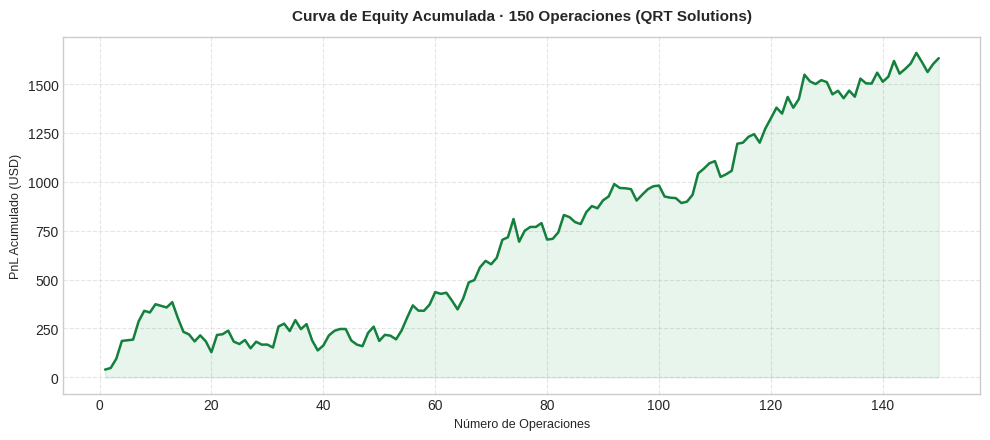
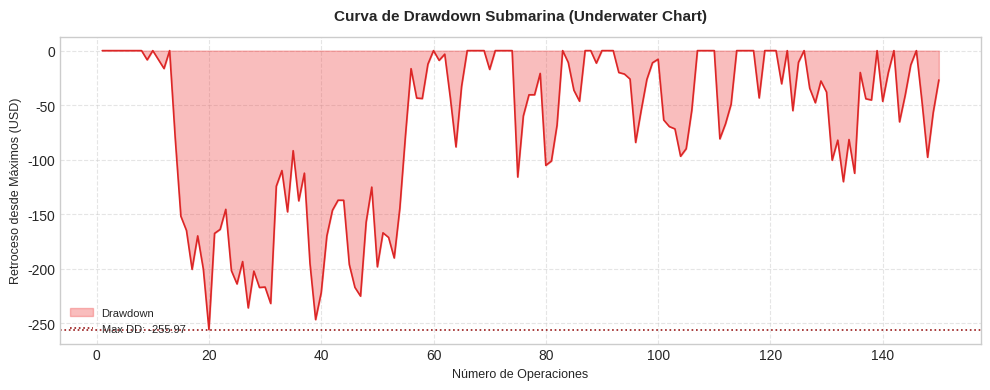
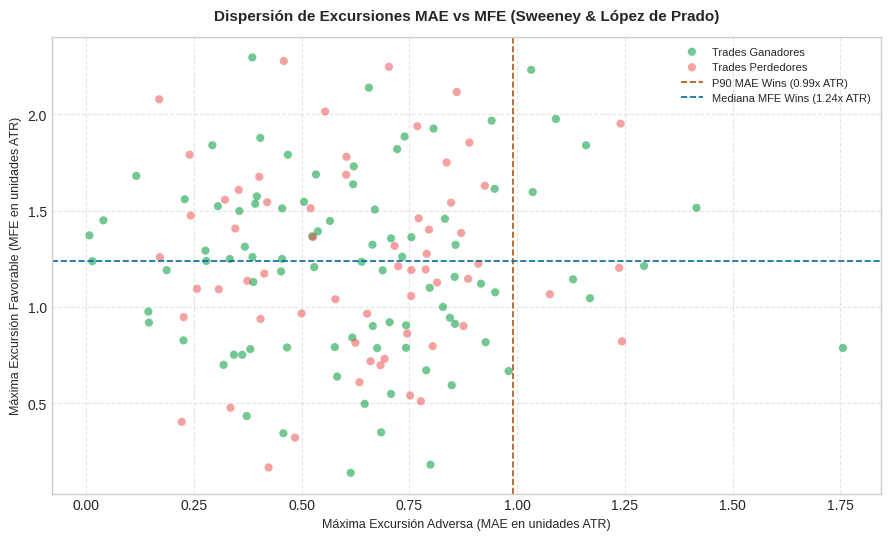

Generate these figures, in order, with matplotlib:
"""
Generador Institucional de la Triada Gráfica de Backtesting (QRT Solutions)
1. Curva de Equity (Capital Growth Curve)
2. Gráfico de Drawdown Underwater (Depth & Duration)
3. Gráfico de Excursiones MAE vs MFE (Trade Excursions Scatter Plot)
"""

import os
import sys
import logging
import numpy as np
import matplotlib.pyplot as plt

logging.basicConfig(level=logging.INFO, format="%(asctime)s [%(levelname)s] %(message)s")
logger = logging.getLogger("BacktestCharts")

plt.style.use('seaborn-v0_8-whitegrid' if 'seaborn-v0_8-whitegrid' in plt.style.available else 'default')

def generate_backtest_charts(profits, maes=None, mfes=None, output_dir="MT5/backtests/charts", prefix="backtest"):
    """
    Genera los 3 gráficos obligatorios de auditoría cuantitativa:
    - {prefix}_equity_curve.png
    - {prefix}_drawdown_curve.png
    - {prefix}_excursions_mae_mfe.png
    """
    try:
        os.makedirs(output_dir, exist_ok=True)
        profits = np.array(profits, dtype=float)
        n_trades = len(profits)

        if n_trades == 0:
            logger.warning("No hay operaciones para graficar.")
            return {}

        # 1. Curva de Equity
        cum_equity = np.cumsum(profits)
        fig, ax = plt.subplots(figsize=(10, 4.5), dpi=150)
        ax.plot(range(1, n_trades + 1), cum_equity, color='#15803d', linewidth=1.8, label='Curva de Equity')
        ax.fill_between(range(1, n_trades + 1), cum_equity, 0, color='#16a34a', alpha=0.1)
        ax.set_title(f"Curva de Equity Acumulada · {n_trades} Operaciones (QRT Solutions)", fontsize=11, fontweight='bold', pad=12)
        ax.set_xlabel("Número de Operaciones", fontsize=9)
        ax.set_ylabel("PnL Acumulado (USD)", fontsize=9)
        ax.grid(True, linestyle='--', alpha=0.5)
        equity_path = os.path.join(output_dir, f"{prefix}_equity_curve.png")
        plt.tight_layout()
        plt.savefig(equity_path)
        plt.close()

        # 2. Gráfico de Drawdown Underwater
        peak = np.maximum.accumulate(cum_equity)
        drawdown = cum_equity - peak
        fig, ax = plt.subplots(figsize=(10, 4.0), dpi=150)
        ax.fill_between(range(1, n_trades + 1), drawdown, 0, color='#ef4444', alpha=0.35, label='Drawdown')
        ax.plot(range(1, n_trades + 1), drawdown, color='#dc2626', linewidth=1.2)
        max_dd = np.min(drawdown)
        ax.axhline(max_dd, color='#991b1b', linestyle=':', linewidth=1.2, label=f'Max DD: {max_dd:,.2f}')
        ax.set_title(f"Curva de Drawdown Submarina (Underwater Chart)", fontsize=11, fontweight='bold', pad=12)
        ax.set_xlabel("Número de Operaciones", fontsize=9)
        ax.set_ylabel("Retroceso desde Máximos (USD)", fontsize=9)
        ax.legend(loc='lower left', fontsize=8)
        ax.grid(True, linestyle='--', alpha=0.5)
        dd_path = os.path.join(output_dir, f"{prefix}_drawdown_curve.png")
        plt.tight_layout()
        plt.savefig(dd_path)
        plt.close()

        # 3. Gráfico de Excursiones (MAE vs MFE)
        excursion_path = None
        if maes is not None and mfes is not None and len(maes) == n_trades:
            maes = np.array(maes, dtype=float)
            mfes = np.array(mfes, dtype=float)
            wins = profits > 0

            fig, ax = plt.subplots(figsize=(9, 5.5), dpi=150)
            if np.any(wins):
                ax.scatter(maes[wins], mfes[wins], color='#16a34a', alpha=0.6, s=35, label='Trades Ganadores', edgecolors='none')
            if np.any(~wins):
                ax.scatter(maes[~wins], mfes[~wins], color='#ef4444', alpha=0.5, s=35, label='Trades Perdedores', edgecolors='none')

            # Líneas de referencia (Percentil 90 MAE y Mediana MFE de ganadores)
            if np.any(wins):
                p90_mae = np.percentile(maes[wins], 90)
                med_mfe = np.median(mfes[wins])
                ax.axvline(p90_mae, color='#b45309', linestyle='--', linewidth=1.2, label=f'P90 MAE Wins ({p90_mae:.2f}x ATR)')
                ax.axhline(med_mfe, color='#0369a1', linestyle='--', linewidth=1.2, label=f'Mediana MFE Wins ({med_mfe:.2f}x ATR)')

            ax.set_title(f"Dispersión de Excursiones MAE vs MFE (Sweeney & López de Prado)", fontsize=11, fontweight='bold', pad=12)
            ax.set_xlabel("Máxima Excursión Adversa (MAE en unidades ATR)", fontsize=9)
            ax.set_ylabel("Máxima Excursión Favorable (MFE en unidades ATR)", fontsize=9)
            ax.legend(loc='upper right', fontsize=8)
            ax.grid(True, linestyle='--', alpha=0.5)
            excursion_path = os.path.join(output_dir, f"{prefix}_excursions_mae_mfe.png")
            plt.tight_layout()
            plt.savefig(excursion_path)
            plt.close()

        logger.info(f"Triada gráfica generada exitosamente en {output_dir}")
        return {
            "equity_curve": equity_path,
            "drawdown_curve": dd_path,
            "excursions_chart": excursion_path
        }

    except Exception as err:
        logger.error(f"Error al generar gráficos de backtest: {type(err).__name__} (detalles omitidos por seguridad)")
        return {"error": f"Error de operación: {type(err).__name__}"}

if __name__ == "__main__":
    # Test básico
    np.random.seed(42)
    sample_trades = np.random.normal(loc=15, scale=50, size=150)
    sample_mae = np.abs(np.random.normal(loc=0.6, scale=0.3, size=150))
    sample_mfe = np.abs(np.random.normal(loc=1.2, scale=0.5, size=150))
    res = generate_backtest_charts(sample_trades, sample_mae, sample_mfe, prefix="sample_audit")
    print("Test de generación gráfica completado:", res)
